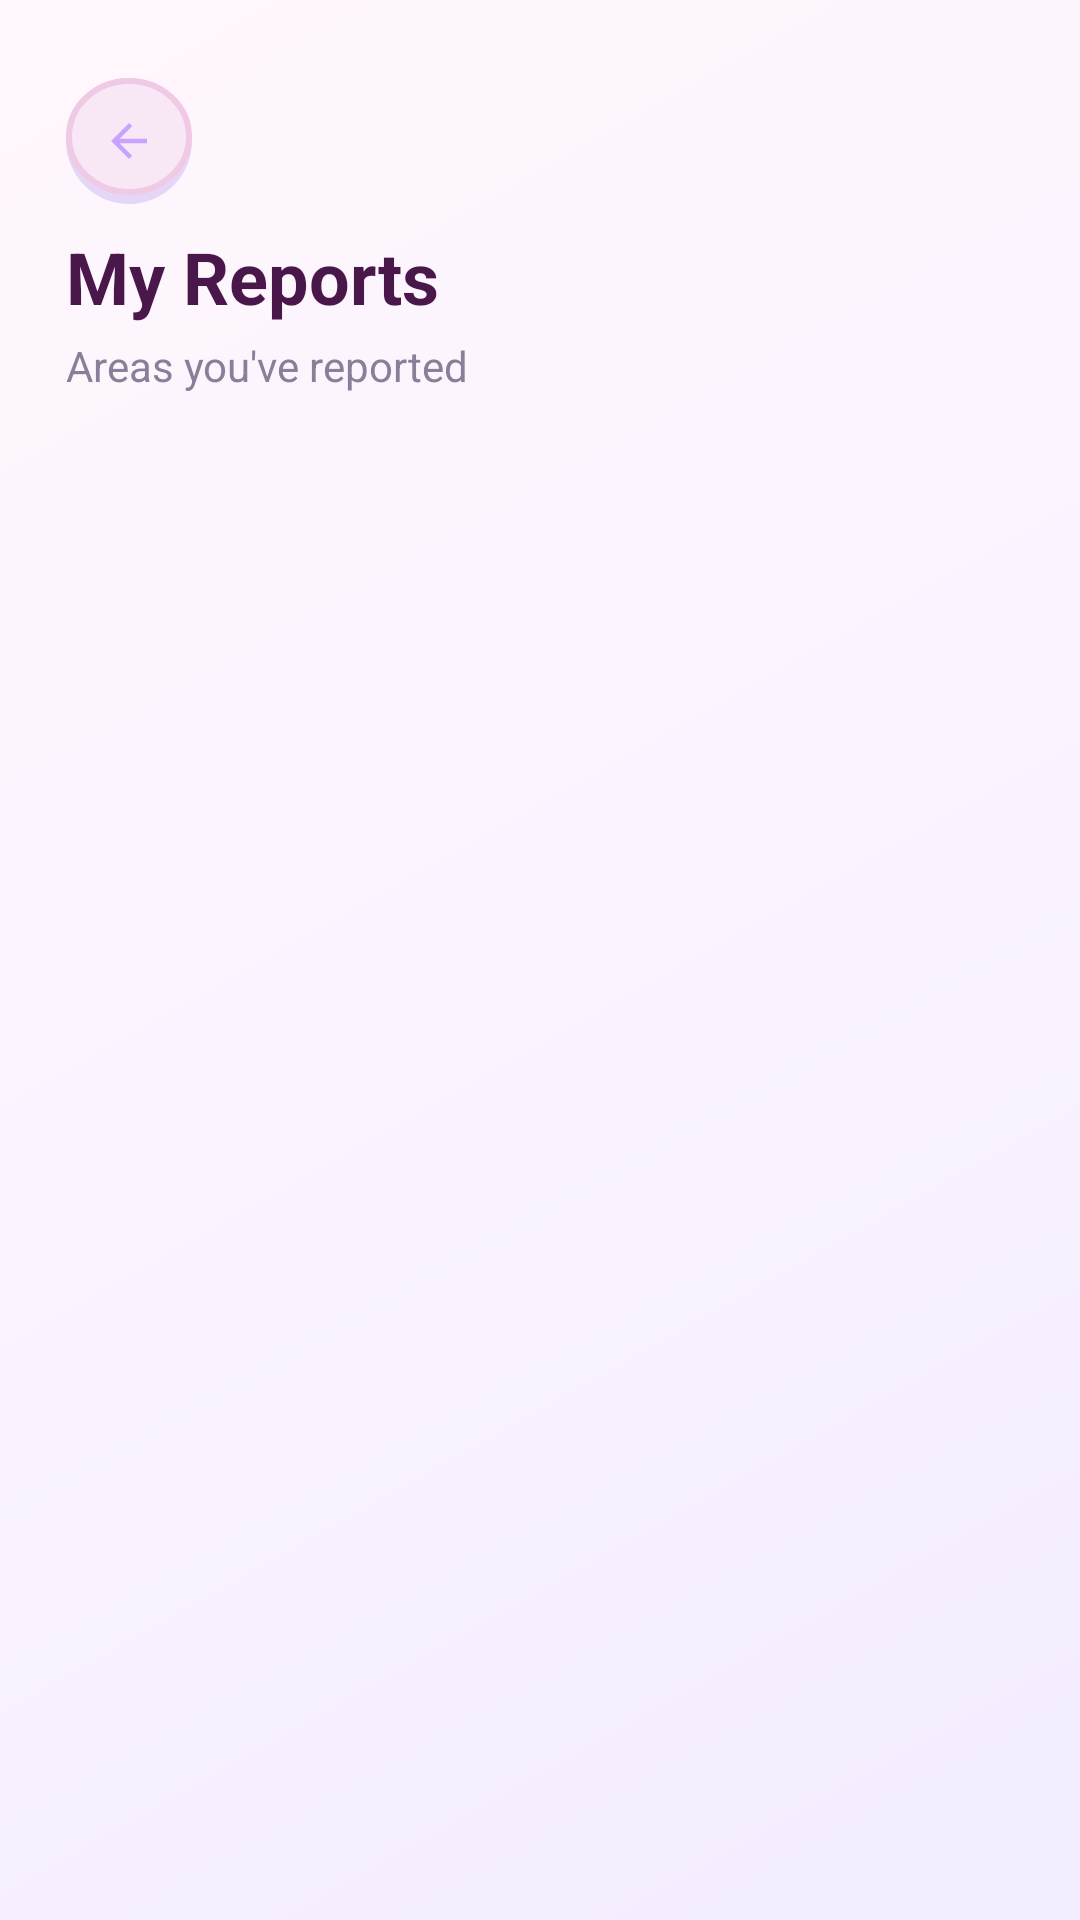

Here is an Android app screen rendered from its layout file. Give the layout XML and the strings, colors and styles it references.
<!-- AndroidManifest.xml: application theme Theme.RunGirlRun -->
<!-- res/layout/activity_my_reports.xml -->
<?xml version="1.0" encoding="utf-8"?>
<LinearLayout xmlns:android="http://schemas.android.com/apk/res/android"
    xmlns:app="http://schemas.android.com/apk/res-auto"
    android:layout_width="match_parent"
    android:layout_height="match_parent"
    android:orientation="vertical"
    android:background="@drawable/bg_dashboard_gradient"
    android:paddingHorizontal="22dp"
    android:paddingTop="26dp">

    
    <FrameLayout
        android:layout_width="42dp"
        android:layout_height="42dp"
        android:layout_marginBottom="8dp">

        <Button
            android:id="@+id/backButton"
            style="?android:attr/borderlessButtonStyle"
            android:layout_width="42dp"
            android:layout_height="42dp"
            android:background="@drawable/bg_menu_circle"
            android:backgroundTint="@null"
            app:backgroundTint="@null"
            android:stateListAnimator="@null"
            android:insetTop="0dp"
            android:insetBottom="0dp"
            android:minWidth="0dp"
            android:minHeight="0dp"
            android:padding="0dp"
            android:text="" />

        <ImageView
            android:layout_width="18dp"
            android:layout_height="18dp"
            android:layout_gravity="center"
            android:src="@drawable/ic_arrow_back"
            android:clickable="false"
            android:focusable="false"
            android:importantForAccessibility="no" />

    </FrameLayout>

    <TextView
        android:layout_width="wrap_content"
        android:layout_height="wrap_content"
        android:text="My Reports"
        android:textColor="@color/plum_text"
        android:textSize="24sp"
        android:textStyle="bold"
        android:layout_marginBottom="4dp" />

    <TextView
        android:layout_width="wrap_content"
        android:layout_height="wrap_content"
        android:text="Areas you've reported"
        android:textColor="@color/muted_grey"
        android:textSize="14sp"
        android:layout_marginBottom="20dp" />

    <TextView
        android:id="@+id/emptyStateText"
        android:layout_width="match_parent"
        android:layout_height="wrap_content"
        android:layout_marginTop="40dp"
        android:gravity="center"
        android:text="You haven't submitted any reports yet."
        android:textColor="@color/muted_grey"
        android:textSize="14sp"
        android:visibility="gone" />

    <androidx.recyclerview.widget.RecyclerView
        android:id="@+id/reportsRecyclerView"
        android:layout_width="match_parent"
        android:layout_height="0dp"
        android:layout_weight="1"
        android:clipToPadding="false"
        android:paddingBottom="24dp" />

</LinearLayout>
<!-- resources referenced by this layout -->
<resources>
  <color name="muted_grey">#8A7F99</color>
  <color name="plum_text">#4A174B</color>
  <!-- drawable bg_dashboard_gradient (drawable) -->
  <?xml version="1.0" encoding="utf-8"?>
  <shape xmlns:android="http://schemas.android.com/apk/res/android"
      android:shape="rectangle">
      <gradient
          android:type="linear"
          android:angle="135"
          android:startColor="@color/lavender_bg_top"
          android:centerColor="@color/lavender_bg_mid"
          android:endColor="@color/lavender_bg_bottom" />
  </shape>
  <!-- drawable bg_menu_circle (drawable) -->
  <?xml version="1.0" encoding="utf-8"?>
  <layer-list xmlns:android="http://schemas.android.com/apk/res/android">
      
      <item>
          <shape android:shape="oval">
              <solid android:color="@color/card_shadow" />
          </shape>
      </item>
      
      <item
          android:top="0dp"
          android:left="0dp"
          android:right="0dp"
          android:bottom="3dp">
          <shape android:shape="oval">
              <solid android:color="@color/card_pink_tint" />
              <stroke
                  android:width="2dp"
                  android:color="@color/card_pink_border" />
          </shape>
      </item>
  </layer-list>
  <!-- drawable ic_arrow_back (drawable) -->
  <vector xmlns:android="http://schemas.android.com/apk/res/android"
      android:width="24dp"
      android:height="24dp"
      android:viewportWidth="24"
      android:viewportHeight="24">
  
      <path
          android:fillColor="#C8A2FF"
          android:pathData="M20,11L7.83,11l5.59,-5.59L12,4l-8,8 8,8 1.41,-1.41L7.83,13L20,13z"/>
  </vector>
  <style name="Theme.RunGirlRun" parent="Base.Theme.RunGirlRun" />
  <color name="lavender_bg_top">#F3ECFF</color>
  <color name="lavender_bg_mid">#FBF3FF</color>
  <color name="lavender_bg_bottom">#FFF7FC</color>
  <color name="card_shadow">#E4D6F7</color>
  <color name="card_pink_tint">#D9FCEAF4</color>
  <color name="card_pink_border">#F0C9E4</color>
  <style name="Base.Theme.RunGirlRun" parent="Theme.Material3.DayNight.NoActionBar">
          
          
          <item name="android:popupBackground">@drawable/bg_popup_menu</item>
      </style>
  <!-- drawable bg_popup_menu (drawable) -->
  <?xml version="1.0" encoding="utf-8"?>
  <shape xmlns:android="http://schemas.android.com/apk/res/android"
      android:shape="rectangle">
      <corners android:radius="18dp" />
      <solid android:color="@color/sparkle_white" />
      <stroke
          android:width="1.5dp"
          android:color="@color/lavender_light" />
  </shape>
  <color name="sparkle_white">#FFFFFF</color>
  <color name="lavender_light">#D8C9F2</color>
</resources>
